Run: headless pygame with SDL's dummy video driver; simulated clock (each Clock.tick advances the game by its frame time, no real sleeping); random seed 0; keys injected as events and as key.get_pressed() state; mouse plan: one left click at the window centre at the start of phase 2, then a move to the lower-right quarter at the start of phase 3.
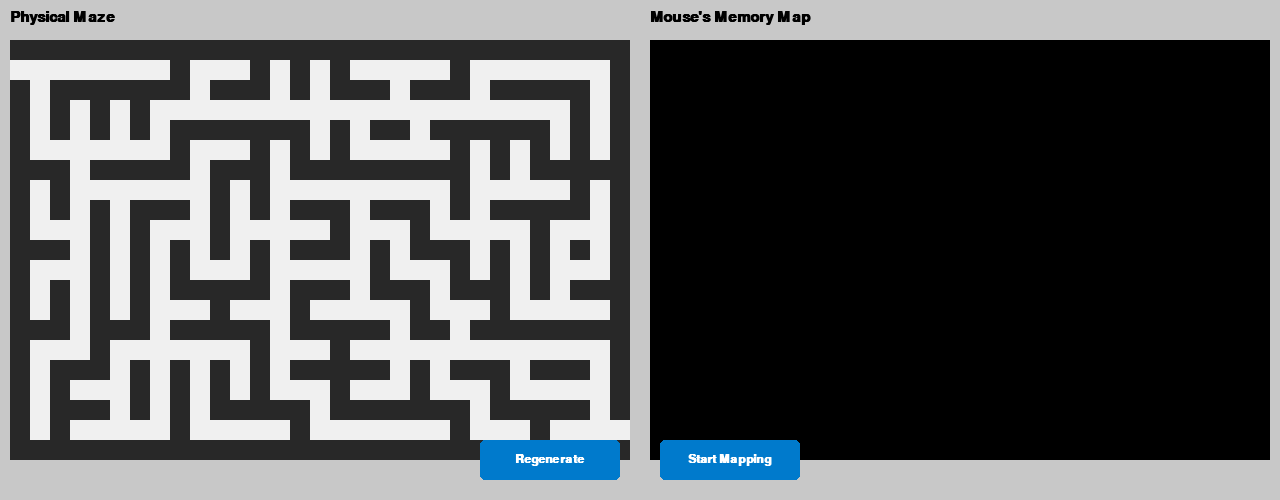
Frame 1 of 4 · flips 1–60 · no input
Frame 2 of 4 · flips 61–180 · clicked the window centre · tapped SPACE, RETURN · held RIGHT (→), D · screen unchanged from frame 1, image omitted
Frame 3 of 4 · flips 181–300 · moved the mouse to the lower-right quarter · held DOWN (↓), S · screen unchanged from frame 2, image omitted
Frame 4 of 4 · flips 301–420 · held LEFT (←), A, UP (↑), W · screen unchanged from frame 3, image omitted

The pygame program that drew these frames:

import random
import pygame
import sys

# ==========================================
# 1. MAZE GENERATION (Randomized Prim's + Loops)
# ==========================================
def generate_maze(width, height):
    grid_w = width * 2 + 1
    grid_h = height * 2 + 1
    maze = [[1] * grid_w for _ in range(grid_h)]
    
    start_x, start_y = 0, 0
    maze[1][1] = 0 
    
    walls = [(2, 1, 1, 0), (1, 2, 0, 1)]
    visited = set([(0, 0)])
    
    while walls:
        idx = random.randint(0, len(walls) - 1)
        wx, wy, nx, ny = walls.pop(idx)
        
        if (nx, ny) not in visited:
            maze[wy][wx] = 0
            maze[ny * 2 + 1][nx * 2 + 1] = 0
            visited.add((nx, ny))
            
            for dx, dy in [(0, 1), (1, 0), (0, -1), (-1, 0)]:
                nnx, nny = nx + dx, ny + dy
                if 0 <= nnx < width and 0 <= nny < height and (nnx, nny) not in visited:
                    nwx, nwy = nx * 2 + 1 + dx, ny * 2 + 1 + dy
                    walls.append((nwx, nwy, nnx, nny))
                    
    num_loops = (width * height) // 5
    for _ in range(num_loops):
        x = random.randint(1, grid_w - 2)
        y = random.randint(1, grid_h - 2)
        
        if maze[y][x] == 1:
            if maze[y][x-1] == 0 and maze[y][x+1] == 0 and maze[y-1][x] == 1 and maze[y+1][x] == 1:
                maze[y][x] = 0
            elif maze[y-1][x] == 0 and maze[y+1][x] == 0 and maze[y][x-1] == 1 and maze[y][x+1] == 1:
                maze[y][x] = 0

    maze[1][0] = 0
    maze[grid_h - 2][grid_w - 1] = 0
    
    return maze

# ==========================================
# 2. PYGAME RENDERING & SINGLE MOUSE LOGIC
# ==========================================
def main():
    pygame.init()

    # Configuration
    MAZE_WIDTH = 15
    MAZE_HEIGHT = 10
    CELL_SIZE = 20
    
    GRID_W = MAZE_WIDTH * 2 + 1
    GRID_H = MAZE_HEIGHT * 2 + 1
    
    MAZE_PIXEL_WIDTH = GRID_W * CELL_SIZE
    WINDOW_WIDTH = (MAZE_PIXEL_WIDTH * 2) + 40
    UI_HEIGHT = 80
    WINDOW_HEIGHT = (GRID_H * CELL_SIZE) + UI_HEIGHT

    # Colors
    COLOR_WALL = (40, 40, 40)
    COLOR_PATH = (240, 240, 240)
    COLOR_UNKNOWN = (0, 0, 0)
    COLOR_SOLUTION = (220, 50, 50)
    COLOR_MOUSE = (0, 150, 255) # Blue color for our physical mouse
    COLOR_BUTTON = (0, 122, 204)
    COLOR_BUTTON_HOVER = (0, 153, 255)
    COLOR_TEXT = (255, 255, 255)

    screen = pygame.display.set_mode((WINDOW_WIDTH, WINDOW_HEIGHT))
    pygame.display.set_caption("Micromouse Simulator - Single Agent Mapping")
    font = pygame.font.SysFont("Arial", 18, bold=True)
    title_font = pygame.font.SysFont("Arial", 22, bold=True)

    # State variables
    current_maze = generate_maze(MAZE_WIDTH, MAZE_HEIGHT)
    mouse_memory = [[2 for _ in range(GRID_W)] for _ in range(GRID_H)]
    
    is_exploring = False
    solution_path = []
    
    # Mouse state
    mouse_x, mouse_y = 0, 1
    path_stack = [] # Acts as the physical path the mouse is currently driving on
    visited = set()
    
    regen_btn = pygame.Rect(WINDOW_WIDTH // 2 - 160, WINDOW_HEIGHT - UI_HEIGHT + 20, 140, 40)
    explore_btn = pygame.Rect(WINDOW_WIDTH // 2 + 20, WINDOW_HEIGHT - UI_HEIGHT + 20, 140, 40)

    clock = pygame.time.Clock()

    running = True
    while running:
        for event in pygame.event.get():
            if event.type == pygame.QUIT:
                running = False
            
            if event.type == pygame.MOUSEBUTTONDOWN and event.button == 1:
                if regen_btn.collidepoint(event.pos):
                    current_maze = generate_maze(MAZE_WIDTH, MAZE_HEIGHT)
                    mouse_memory = [[2 for _ in range(GRID_W)] for _ in range(GRID_H)]
                    is_exploring = False
                    solution_path = []
                    
                elif explore_btn.collidepoint(event.pos) and not is_exploring:
                    is_exploring = True
                    solution_path = []
                    mouse_x, mouse_y = 0, 1
                    path_stack = [(mouse_x, mouse_y)]
                    visited = set([(mouse_x, mouse_y)])
                    
        # --- EXPLORATION LOGIC (Single Agent DFS) ---
        if is_exploring:
            end_x, end_y = GRID_W - 1, GRID_H - 2
            
            if mouse_x == end_x and mouse_y == end_y:
                # Reached the end! The stack represents the shortest path found.
                solution_path = list(path_stack)
                is_exploring = False
            else:
                # 1. Update Mouse Sensors (Reveal current cell and 4 adjacent neighbors)
                mouse_memory[mouse_y][mouse_x] = current_maze[mouse_y][mouse_x]
                for dx, dy in [(0, 1), (1, 0), (0, -1), (-1, 0)]:
                    nx, ny = mouse_x + dx, mouse_y + dy
                    if 0 <= ny < GRID_H and 0 <= nx < GRID_W:
                        mouse_memory[ny][nx] = current_maze[ny][nx]
                
                # 2. Look for open, unvisited neighbors based on sensor data
                unvisited_neighbors = []
                for dx, dy in [(0, 1), (1, 0), (0, -1), (-1, 0)]:
                    nx, ny = mouse_x + dx, mouse_y + dy
                    if 0 <= ny < GRID_H and 0 <= nx < GRID_W:
                        # If the memory says it's a path and we haven't been there
                        if mouse_memory[ny][nx] == 0 and (nx, ny) not in visited:
                            unvisited_neighbors.append((nx, ny))
                
                if unvisited_neighbors:
                    # Drive forward to the first available open neighbor
                    next_x, next_y = unvisited_neighbors[0]
                    mouse_x, mouse_y = next_x, next_y
                    visited.add((mouse_x, mouse_y))
                    path_stack.append((mouse_x, mouse_y))
                else:
                    # DEAD END! Physically drive backward (pop from stack)
                    if len(path_stack) > 1:
                        path_stack.pop() # Remove current bad position
                        mouse_x, mouse_y = path_stack[-1] # Move back to the previous intersection
                    else:
                        is_exploring = False # Completely stuck, nowhere to go

        # --- DRAWING ---
        screen.fill((200, 200, 200))

        def draw_grid(maze_data, offset_x, title):
            text_surf = title_font.render(title, True, (0,0,0))
            screen.blit(text_surf, (offset_x, 10))
            
            for y, row in enumerate(maze_data):
                for x, cell in enumerate(row):
                    rect = pygame.Rect(offset_x + (x * CELL_SIZE), 40 + (y * CELL_SIZE), CELL_SIZE, CELL_SIZE)
                    if cell == 1:
                        pygame.draw.rect(screen, COLOR_WALL, rect)
                    elif cell == 0:
                        pygame.draw.rect(screen, COLOR_PATH, rect)
                    elif cell == 2:
                        pygame.draw.rect(screen, COLOR_UNKNOWN, rect)

        draw_grid(current_maze, 10, "Physical Maze")
        right_offset = MAZE_PIXEL_WIDTH + 30
        draw_grid(mouse_memory, right_offset, "Mouse's Memory Map")

        # Draw the final solution path if finished
        if solution_path:
            for i in range(len(solution_path) - 1):
                x1, y1 = solution_path[i]
                x2, y2 = solution_path[i+1]
                start_pos = (right_offset + (x1 * CELL_SIZE) + CELL_SIZE // 2, 40 + (y1 * CELL_SIZE) + CELL_SIZE // 2)
                end_pos = (right_offset + (x2 * CELL_SIZE) + CELL_SIZE // 2, 40 + (y2 * CELL_SIZE) + CELL_SIZE // 2)
                pygame.draw.line(screen, COLOR_SOLUTION, start_pos, end_pos, 4)

        # Draw the physical Mouse on the right grid (only while exploring)
        if is_exploring:
            mouse_rect = pygame.Rect(
                right_offset + (mouse_x * CELL_SIZE) + 2, 
                40 + (mouse_y * CELL_SIZE) + 2, 
                CELL_SIZE - 4, CELL_SIZE - 4
            )
            pygame.draw.rect(screen, COLOR_MOUSE, mouse_rect, border_radius=3)

        # Draw Buttons
        mouse_pos = pygame.mouse.get_pos()
        pygame.draw.rect(screen, COLOR_BUTTON_HOVER if regen_btn.collidepoint(mouse_pos) else COLOR_BUTTON, regen_btn, border_radius=5)
        text_surf = font.render("Regenerate", True, COLOR_TEXT)
        screen.blit(text_surf, text_surf.get_rect(center=regen_btn.center))

        pygame.draw.rect(screen, COLOR_BUTTON_HOVER if explore_btn.collidepoint(mouse_pos) else COLOR_BUTTON, explore_btn, border_radius=5)
        btn_text = "Exploring..." if is_exploring else "Start Mapping"
        text_surf = font.render(btn_text, True, COLOR_TEXT)
        screen.blit(text_surf, text_surf.get_rect(center=explore_btn.center))

        pygame.display.flip()
        # Adjust this number to make the mouse move faster or slower (FPS)
        clock.tick(30) 

    pygame.quit()
    sys.exit()

if __name__ == "__main__":
    main()
